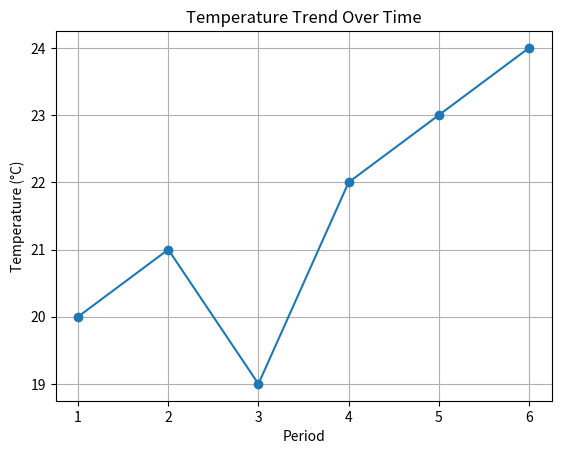

Generate this figure with matplotlib:
# visualize_data.py
import matplotlib.pyplot as plt
import pandas as pd

def create_visualizations(analysis_results):
    """Create visualizations from analyzed data."""
    try:
        df = analysis_results.get('data')
        if df is not None:
            # Example: Create a line plot of temperature over time
            plt.plot(df['period'], df['temperature'], marker='o')
            plt.title('Temperature Trend Over Time')
            plt.xlabel('Period')
            plt.ylabel('Temperature (°C)')
            plt.grid(True)
            plt.show()

            print("Visualization created successfully.")
    except Exception as e:
        print(f"Error creating visualization: {e}")

if __name__ == "__main__":
    # Example usage
    sample_data = {
        'data': pd.DataFrame({
            'temperature': [20, 21, 19, 22, 23, 24],
            'period': [1, 2, 3, 4, 5, 6]
        })
    }
    create_visualizations(sample_data)
